Dataset: dataset (GitHub, TranHuuHoang99/CPP_Library). Classes: image cachua, image carot, image chuoi, image man, image ot, image tl, image xoai.

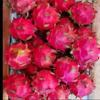
Label: image tl

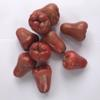
Label: image man

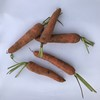
Label: image carot

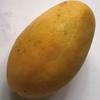
Label: image xoai

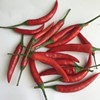
Label: image ot

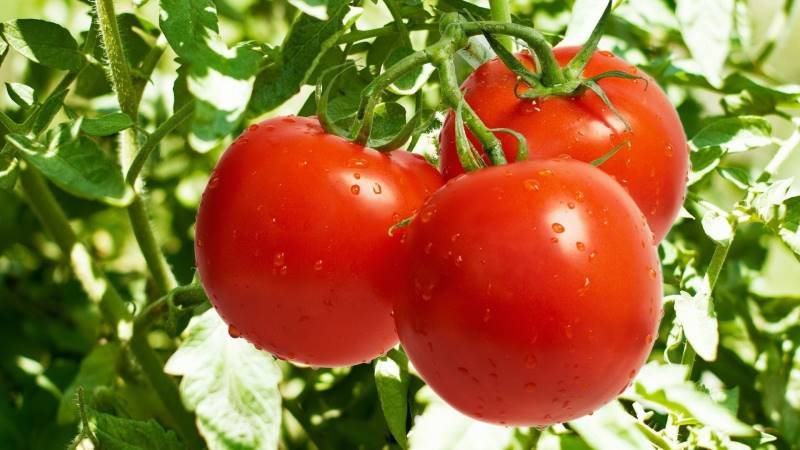
Label: image cachua
